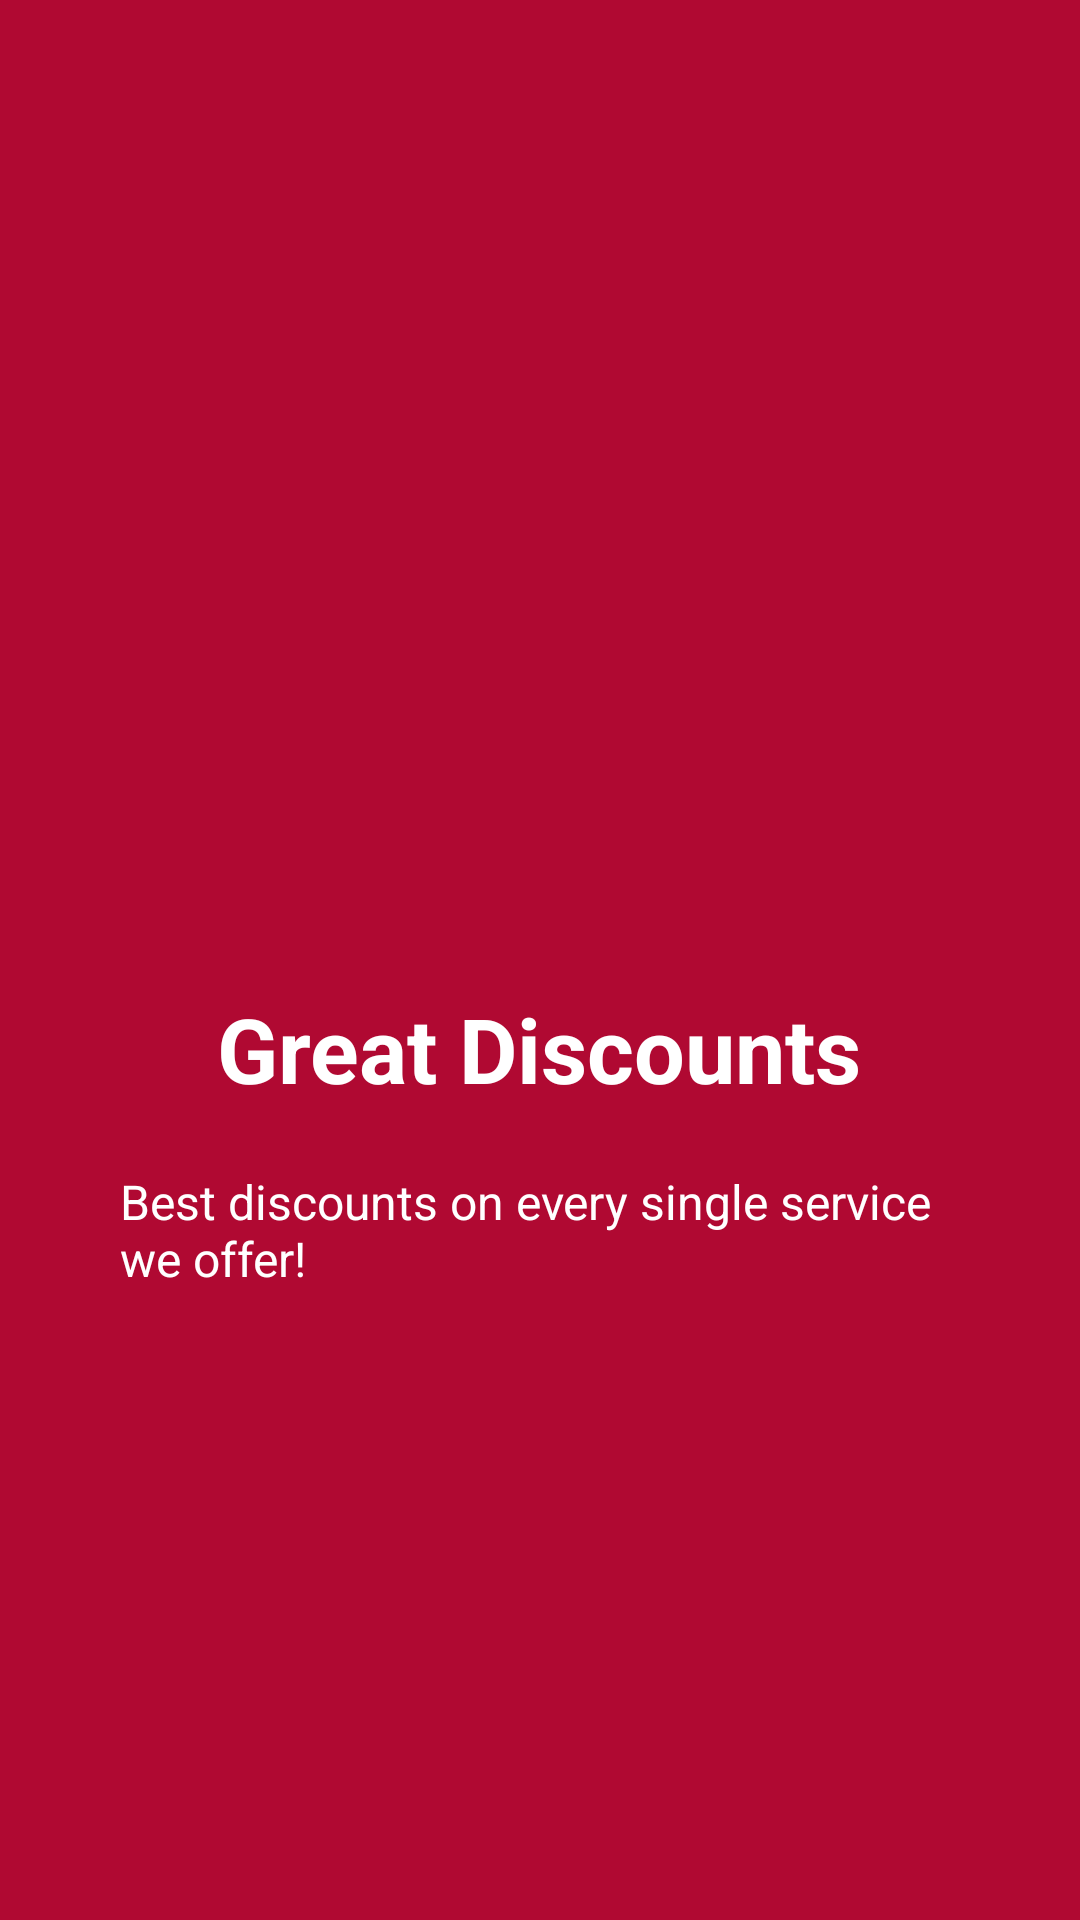

Layout XML and referenced resources for this Android screen:
<!-- AndroidManifest.xml: application theme AppTheme -->
<!-- res/layout/welcome_slide3.xml -->
<?xml version="1.0" encoding="utf-8"?>
<RelativeLayout
    xmlns:android="http://schemas.android.com/apk/res/android"
    xmlns:app="http://schemas.android.com/apk/res-auto"
    android:layout_width="match_parent"
    android:layout_height="match_parent"
    android:background="@color/reddish_pink">
    <LinearLayout
        android:layout_width="wrap_content"
        android:layout_height="wrap_content"
        android:layout_centerInParent="true"
        android:gravity="center_horizontal"
        android:orientation="vertical">

        <ImageView
            android:layout_width="@dimen/img_width_height"
            android:layout_height="@dimen/img_width_height"
            android:src="@drawable/ic_discount"
            app:tint="@color/new_green"/>

        <TextView
            android:layout_width="wrap_content"
            android:layout_height="wrap_content"
            android:text="@string/slide_3_title"
            android:textColor="@android:color/white"
            android:textSize="@dimen/slide_title"
            android:textStyle="bold" />

        <TextView
            android:layout_width="wrap_content"
            android:layout_height="wrap_content"
            android:layout_marginTop="20dp"
            android:paddingLeft="@dimen/desc_padding"
            android:paddingRight="@dimen/desc_padding"
            android:text="@string/slide_3_desc"
            android:layout_gravity="center"
            android:textColor="@android:color/white"
            android:textSize="@dimen/slide_desc" />

    </LinearLayout>
</RelativeLayout>
<!-- resources referenced by this layout -->
<resources>
  <color name="new_green">#009673</color>
  <color name="reddish_pink">#b00932</color>
  <dimen name="desc_padding">40dp</dimen>
  <dimen name="img_width_height">120dp</dimen>
  <dimen name="slide_desc">16dp</dimen>
  <dimen name="slide_title">30dp</dimen>
  <string name="slide_3_desc">Best discounts on every single service we offer!</string>
  <string name="slide_3_title">Great Discounts</string>
  <style name="AppTheme" parent="Theme.AppCompat.Light.NoActionBar">
          
          <item name="colorPrimary">@color/colorPrimary</item>
          <item name="colorPrimaryDark">@color/colorPrimary</item>
          <item name="colorAccent">@color/colorAccent</item>
      </style>
  <color name="colorPrimary">#FFFFFF</color>
  <color name="colorAccent">#E91E58</color>
</resources>
